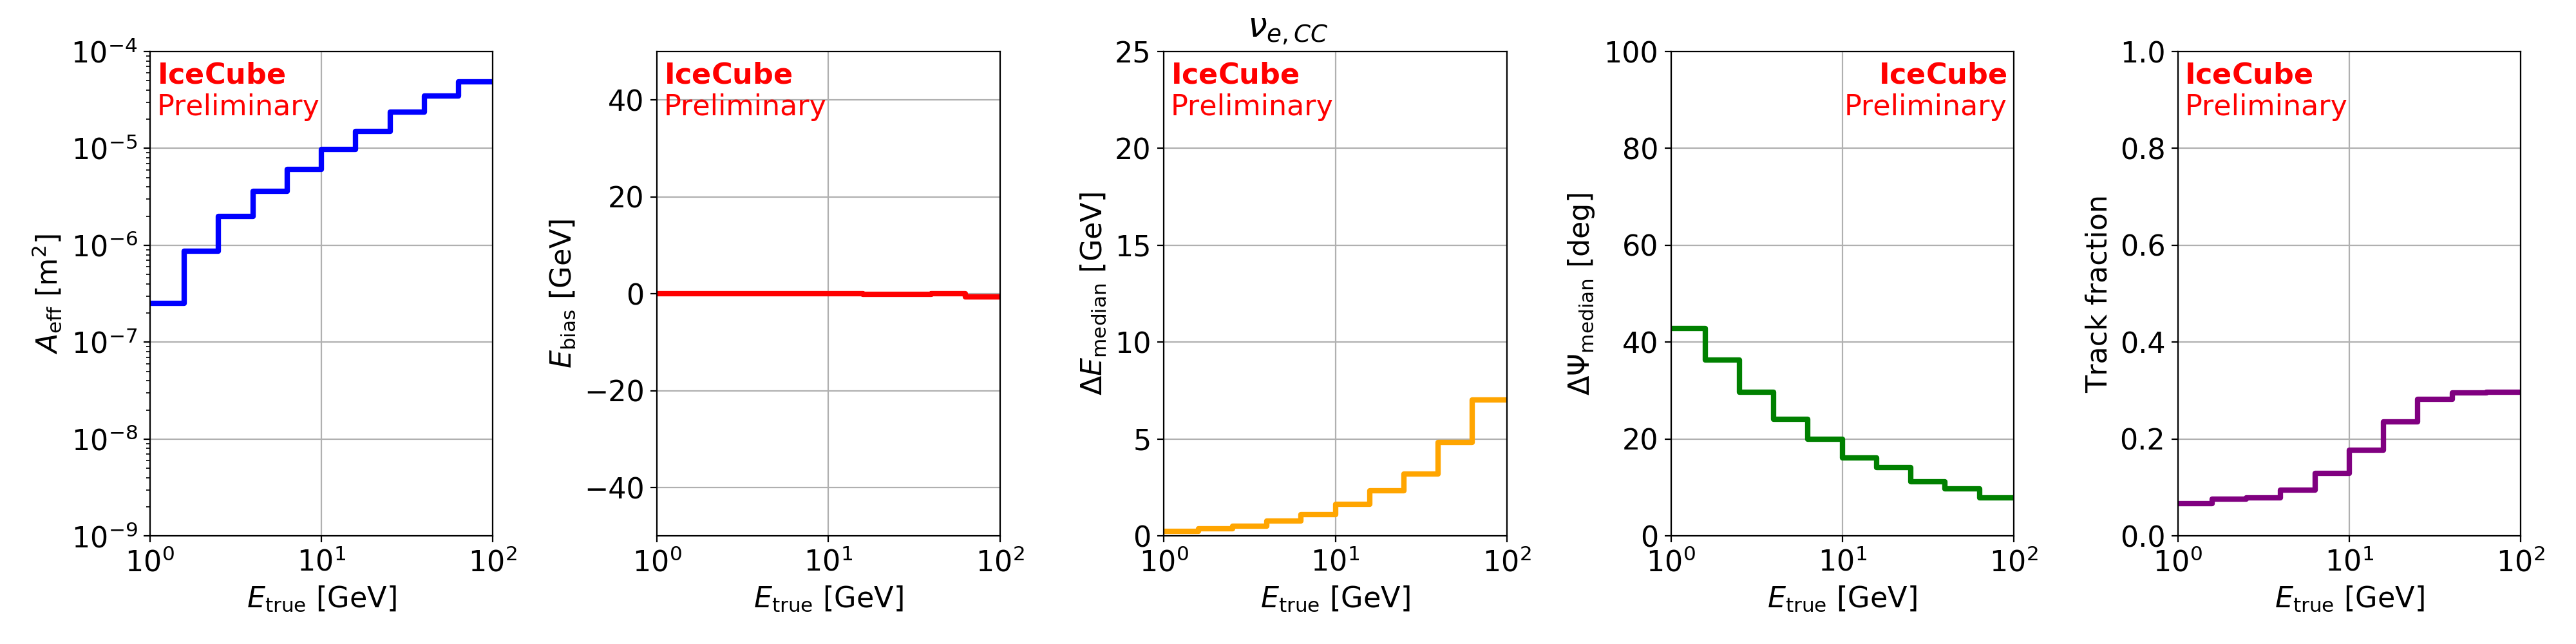

The table this chart was drawn from, first rows:
Emin [GeV], Emax [GeV], Aeff [m^2], Ebias [GeV], |dE| [GeV], dPsi [deg], TrackFraction
1, 1.58, 2.52e-07, -0.0192, 0.258, 42.8, 0.0668
1.58, 2.51, 8.73e-07, 0.00211, 0.37, 36.4, 0.0766
2.51, 3.98, 1.98e-06, -0.00843, 0.518, 29.7, 0.0794
3.98, 6.31, 3.64e-06, 0.0181, 0.763, 24.2, 0.0949
6.31, 10, 6.1e-06, -0.00449, 1.11, 20, 0.13
10, 15.8, 9.81e-06, 0.0107, 1.65, 16.1, 0.178
15.8, 25.1, 1.49e-05, -0.0655, 2.34, 14.2, 0.236
25.1, 39.8, 2.36e-05, -0.0632, 3.2, 11.3, 0.282
39.8, 63.1, 3.48e-05, -0.0264, 4.84, 9.71, 0.295
63.1, 100, 4.87e-05, -0.576, 7.01, 7.9, 0.297
